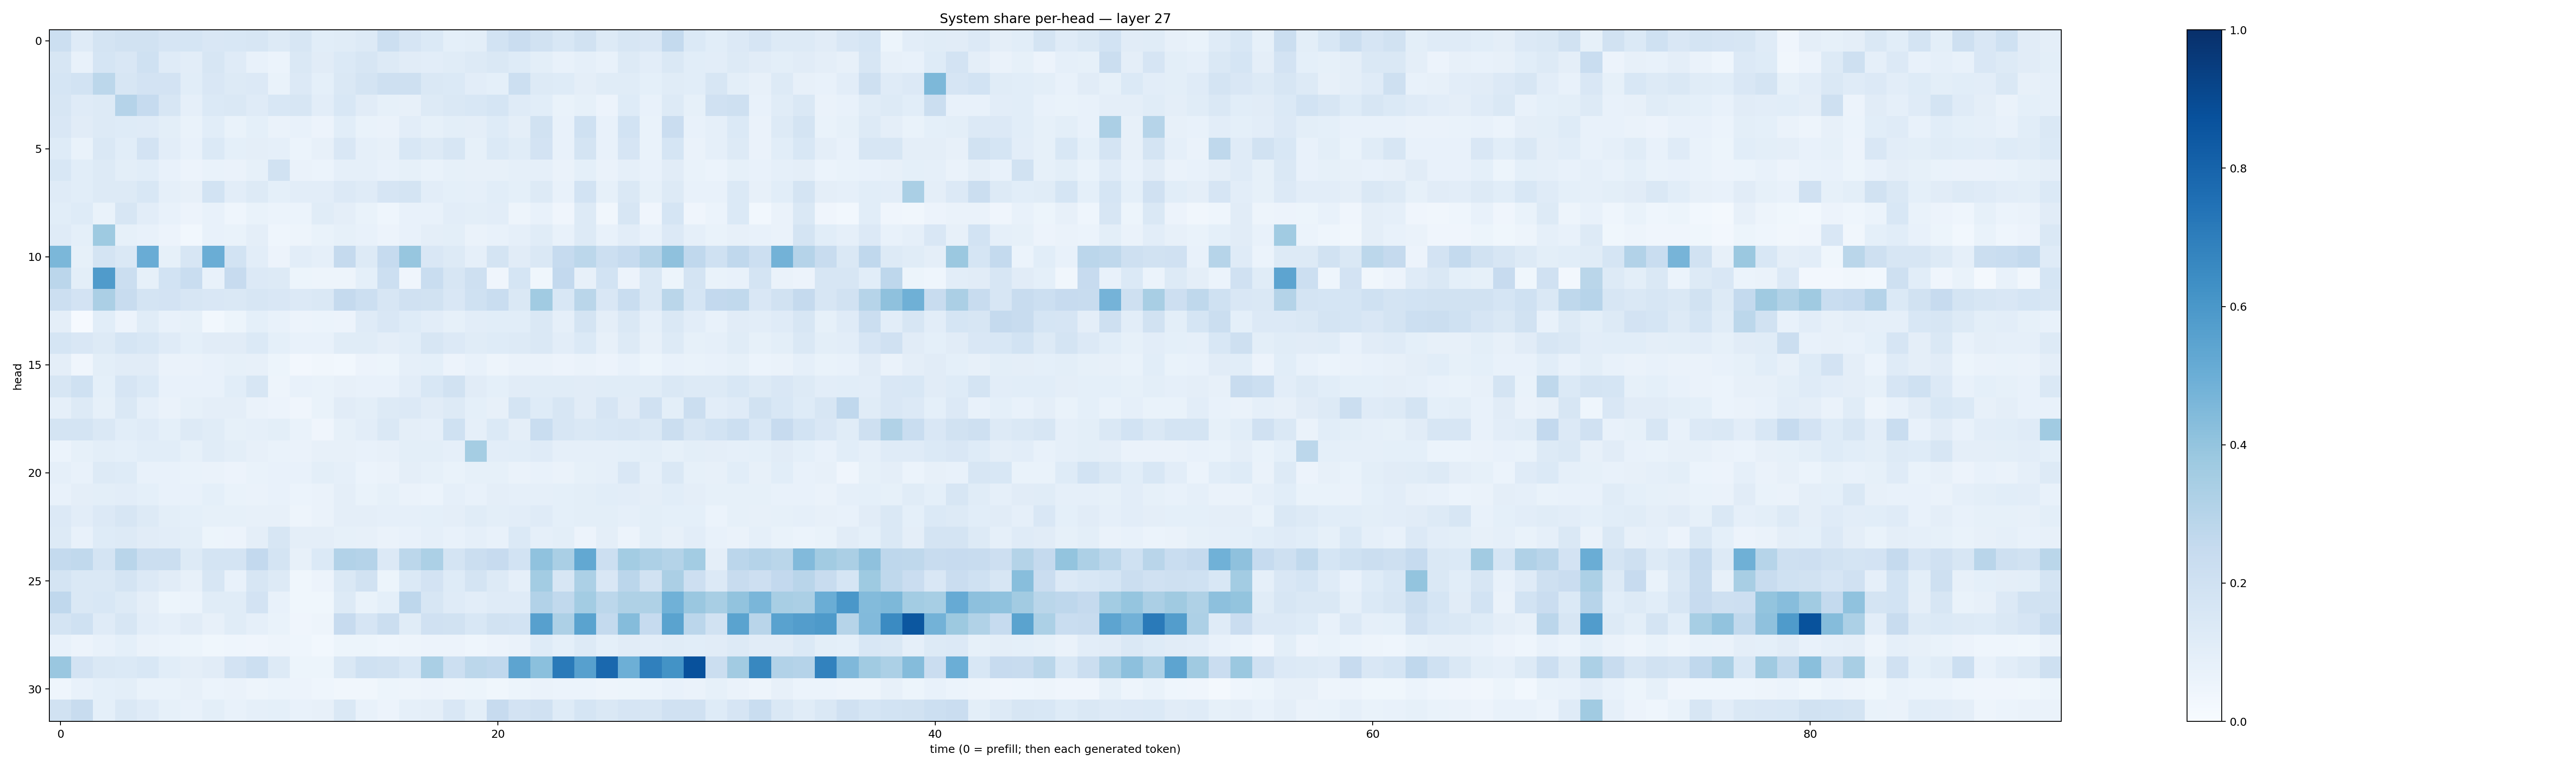

The data file committed next to this chart (first rows):
0.21641195, 0.11908919, 0.17516169, 0.19297482, 0.18869576, 0.16704845, 0.17017728, 0.1495267, 0.15290943, 0.15855648, 0.12762526, 0.16318583, 0.10705365, 0.11434714, 0.12545863, 0.21683308, 0.16780868, 0.13900189, 0.092851155, 0.099506944, 0.18723421, 0.2269484, 0.19355528, 0.15338482
0.1592, 0.07434, 0.1688, 0.1496, 0.2007, 0.1187, 0.1016, 0.1569, 0.1202, 0.07261, 0.06136, 0.1421, 0.1114, 0.1394, 0.1601, 0.1252, 0.1096, 0.102, 0.114, 0.1297, 0.1473, 0.1217, 0.1004, 0.07233
0.1711, 0.1858, 0.2785, 0.1619, 0.18, 0.1836, 0.1082, 0.1508, 0.1306, 0.135, 0.06921, 0.1362, 0.09221, 0.1469, 0.1776, 0.2086, 0.2055, 0.1409, 0.1384, 0.1051, 0.09088, 0.2183, 0.1301, 0.1212
0.1617, 0.1205, 0.1288, 0.3026, 0.2476, 0.1638, 0.08821, 0.1378, 0.1419, 0.1198, 0.1558, 0.1571, 0.1045, 0.1535, 0.1124, 0.08432, 0.08084, 0.1264, 0.1477, 0.1537, 0.1685, 0.1198, 0.106, 0.06649
0.1495, 0.1123, 0.129, 0.1239, 0.1198, 0.09818, 0.068, 0.1083, 0.06649, 0.09062, 0.06568, 0.07738, 0.05763, 0.1076, 0.06963, 0.06344, 0.1029, 0.08293, 0.0993, 0.09529, 0.1239, 0.09612, 0.1942, 0.07145
0.1223, 0.06767, 0.1422, 0.1056, 0.182, 0.1052, 0.0744, 0.1371, 0.09262, 0.09719, 0.08747, 0.06229, 0.08037, 0.1499, 0.08624, 0.07853, 0.1552, 0.1289, 0.1583, 0.08359, 0.1393, 0.1172, 0.1807, 0.07641
0.1525, 0.1093, 0.1258, 0.09768, 0.1074, 0.0773, 0.05729, 0.06997, 0.06622, 0.08245, 0.1881, 0.06476, 0.05944, 0.08708, 0.08833, 0.07249, 0.08451, 0.06786, 0.08468, 0.08033, 0.08075, 0.08648, 0.08844, 0.06276
0.1193, 0.1089, 0.128, 0.1264, 0.1529, 0.08884, 0.07874, 0.187, 0.1017, 0.1254, 0.0921, 0.1018, 0.1046, 0.1346, 0.1195, 0.1653, 0.1725, 0.1041, 0.09352, 0.08775, 0.106, 0.0932, 0.1304, 0.07232
0.1084, 0.1214, 0.0674, 0.1611, 0.1018, 0.07645, 0.05743, 0.07716, 0.04602, 0.07015, 0.05986, 0.06167, 0.1136, 0.09534, 0.06753, 0.04582, 0.07288, 0.07659, 0.1028, 0.1006, 0.1045, 0.04776, 0.07642, 0.03999
0.1173, 0.09033, 0.3727, 0.08411, 0.0735, 0.05568, 0.03104, 0.07297, 0.0677, 0.09613, 0.04454, 0.04701, 0.06849, 0.08224, 0.07688, 0.05469, 0.07559, 0.09544, 0.1015, 0.06429, 0.07641, 0.08635, 0.1163, 0.07172
0.4609, 0.08205, 0.1733, 0.1412, 0.5055, 0.08311, 0.1623, 0.503, 0.184, 0.1021, 0.05581, 0.1033, 0.08828, 0.2507, 0.1305, 0.2481, 0.3921, 0.1485, 0.1279, 0.08748, 0.176, 0.1107, 0.1484, 0.25
0.2834, 0.1006, 0.5816, 0.2206, 0.08462, 0.1857, 0.2305, 0.07247, 0.2426, 0.134, 0.1301, 0.05367, 0.04858, 0.04727, 0.09054, 0.2173, 0.0395, 0.2311, 0.1571, 0.2091, 0.03936, 0.1701, 0.03724, 0.2604
0.2155, 0.1833, 0.3321, 0.235, 0.1768, 0.1826, 0.1613, 0.149, 0.146, 0.1611, 0.1499, 0.1348, 0.1477, 0.2534, 0.2159, 0.157, 0.1986, 0.1884, 0.15, 0.1994, 0.2332, 0.143, 0.3657, 0.1541
0.09436, 0.0116, 0.1076, 0.05698, 0.1167, 0.07497, 0.08344, 0.02895, 0.05259, 0.09039, 0.07061, 0.0548, 0.0593, 0.0557, 0.1186, 0.1487, 0.1216, 0.1023, 0.08246, 0.1054, 0.1085, 0.1076, 0.1458, 0.0867
0.1681, 0.1497, 0.1259, 0.1698, 0.153, 0.1209, 0.09206, 0.11, 0.1126, 0.1404, 0.0927, 0.07788, 0.07486, 0.1136, 0.1171, 0.09683, 0.1081, 0.1604, 0.1342, 0.1139, 0.1244, 0.1252, 0.1454, 0.1028
0.09561, 0.04014, 0.1002, 0.1097, 0.1094, 0.06466, 0.06436, 0.07139, 0.0837, 0.08088, 0.05157, 0.02488, 0.03459, 0.02829, 0.05592, 0.05232, 0.08647, 0.09257, 0.05502, 0.07634, 0.05073, 0.06251, 0.06489, 0.05494
0.1592, 0.2018, 0.0914, 0.165, 0.1379, 0.07476, 0.07117, 0.07471, 0.1089, 0.1622, 0.04858, 0.07433, 0.06722, 0.08195, 0.07677, 0.07749, 0.1049, 0.1537, 0.1895, 0.1129, 0.09167, 0.1121, 0.1138, 0.1143
0.08653, 0.1261, 0.08504, 0.1424, 0.08787, 0.06287, 0.08277, 0.09741, 0.09738, 0.06295, 0.05598, 0.03907, 0.06802, 0.11, 0.09778, 0.132, 0.1332, 0.1097, 0.127, 0.09198, 0.07825, 0.177, 0.1221, 0.1582
0.1744, 0.1757, 0.1417, 0.1088, 0.1182, 0.09234, 0.1287, 0.1165, 0.08585, 0.08658, 0.09972, 0.06968, 0.04136, 0.08507, 0.1022, 0.1446, 0.0939, 0.08905, 0.1999, 0.08857, 0.1385, 0.09483, 0.2334, 0.1596
0.06091, 0.08465, 0.09811, 0.09105, 0.1064, 0.1071, 0.08226, 0.117, 0.09876, 0.0814, 0.06971, 0.06307, 0.07841, 0.07988, 0.07781, 0.08081, 0.09963, 0.1013, 0.08925, 0.352, 0.1036, 0.1082, 0.1177, 0.0897
0.08957, 0.0745, 0.1267, 0.1224, 0.07716, 0.07411, 0.06739, 0.06559, 0.05856, 0.06942, 0.07494, 0.07345, 0.09838, 0.0882, 0.06023, 0.06546, 0.09529, 0.08586, 0.06785, 0.08357, 0.08466, 0.06352, 0.07685, 0.06252
0.07076, 0.09468, 0.1006, 0.1022, 0.09063, 0.07764, 0.07336, 0.09278, 0.06729, 0.06516, 0.07446, 0.06175, 0.06346, 0.09656, 0.06847, 0.08304, 0.06476, 0.06086, 0.08953, 0.07419, 0.09435, 0.08711, 0.08646, 0.08996
0.1354, 0.1037, 0.1362, 0.159, 0.13, 0.0988, 0.09335, 0.08235, 0.0836, 0.07954, 0.08095, 0.04705, 0.06555, 0.09627, 0.09635, 0.08976, 0.08901, 0.09236, 0.09578, 0.1153, 0.09875, 0.1019, 0.1181, 0.09248
0.128, 0.07656, 0.1213, 0.1275, 0.1127, 0.1038, 0.09992, 0.05271, 0.05645, 0.09479, 0.1638, 0.09709, 0.09404, 0.08339, 0.08085, 0.06449, 0.07435, 0.08969, 0.07681, 0.08836, 0.07193, 0.1375, 0.0874, 0.09973
0.257, 0.2618, 0.1736, 0.2895, 0.222, 0.2265, 0.1296, 0.1789, 0.1763, 0.2594, 0.1754, 0.0815, 0.1373, 0.3088, 0.3044, 0.1331, 0.2808, 0.3307, 0.1748, 0.2254, 0.2444, 0.1838, 0.4081, 0.3377
0.1722, 0.1426, 0.1476, 0.1777, 0.1329, 0.1119, 0.07853, 0.1586, 0.0772, 0.1576, 0.1268, 0.03561, 0.05738, 0.1432, 0.1899, 0.05264, 0.1369, 0.1836, 0.1243, 0.1747, 0.1289, 0.08717, 0.3584, 0.1612
0.268, 0.1455, 0.1528, 0.1257, 0.09654, 0.05317, 0.06196, 0.1141, 0.1134, 0.1801, 0.0715, 0.03746, 0.03518, 0.1305, 0.06844, 0.09148, 0.2763, 0.161, 0.1177, 0.1036, 0.1196, 0.1206, 0.3093, 0.2655
0.1746, 0.2008, 0.1201, 0.1582, 0.1017, 0.08854, 0.1104, 0.08192, 0.1169, 0.08735, 0.06725, 0.04205, 0.04924, 0.2456, 0.1653, 0.2198, 0.1152, 0.1971, 0.1948, 0.1547, 0.1877, 0.1849, 0.5591, 0.325
0.07039, 0.05712, 0.07675, 0.0906, 0.06428, 0.0589, 0.05107, 0.03876, 0.04347, 0.03932, 0.04897, 0.04385, 0.02931, 0.05194, 0.05452, 0.04347, 0.0469, 0.0584, 0.05516, 0.04405, 0.05795, 0.06619, 0.1248, 0.09106
0.3845, 0.1802, 0.1467, 0.1395, 0.1559, 0.1064, 0.09681, 0.1116, 0.1803, 0.2175, 0.1312, 0.05466, 0.05153, 0.1452, 0.2022, 0.1931, 0.1558, 0.3371, 0.2167, 0.2794, 0.2685, 0.5394, 0.4211, 0.7146
0.04403, 0.07146, 0.09299, 0.1015, 0.06939, 0.06985, 0.08088, 0.0599, 0.06526, 0.04688, 0.05939, 0.05532, 0.04609, 0.03246, 0.03153, 0.05374, 0.0477, 0.05742, 0.04873, 0.05187, 0.03896, 0.05354, 0.06466, 0.05883
0.1902, 0.2386, 0.09334, 0.1472, 0.1189, 0.08533, 0.0713, 0.09883, 0.07045, 0.0885, 0.09035, 0.07507, 0.08169, 0.1426, 0.07559, 0.05757, 0.08705, 0.09734, 0.1521, 0.09913, 0.2432, 0.1829, 0.1958, 0.1215
